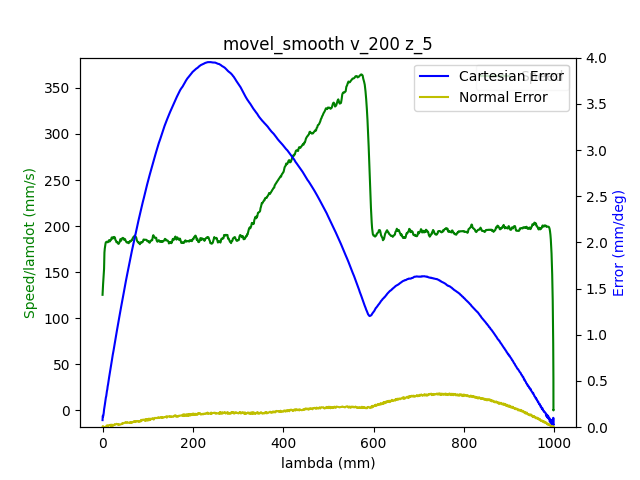

The table this chart was drawn from, first rows:
1.680525810769000053e+09, 0.000000000000000000e+00, -7.640178800605177400e-01, 5.200557572167503473e-01, 4.413937678293659676e-03, -1.376640664815291348e+00, -1.899415645006649056e+00, 5.479059760908239207e-01
1.680525810773000002e+09, 0.000000000000000000e+00, -7.640178800605177400e-01, 5.200557572167503473e-01, 4.413937678293659676e-03, -1.376640664815291348e+00, -1.899415645006649056e+00, 5.479059760908239207e-01
1.680525810776999950e+09, 0.000000000000000000e+00, -7.640178800605177400e-01, 5.200557572167503473e-01, 4.413937678293659676e-03, -1.376640664815291348e+00, -1.899415645006649056e+00, 5.479059760908239207e-01
1.680525810789000034e+09, 0.000000000000000000e+00, -7.640178800605177400e-01, 5.200557572167503473e-01, 4.413937678293659676e-03, -1.376640664815291348e+00, -1.899415645006649056e+00, 5.479059760908239207e-01
1.680525810792999983e+09, 0.000000000000000000e+00, -7.640178800605177400e-01, 5.200557572167503473e-01, 4.413937678293659676e-03, -1.376640664815291348e+00, -1.899415645006649056e+00, 5.479059760908239207e-01
1.680525810796999931e+09, 0.000000000000000000e+00, -7.640178800605177400e-01, 5.200557572167503473e-01, 4.413937678293659676e-03, -1.376640664815291348e+00, -1.899415645006649056e+00, 5.479059760908239207e-01
1.680525810801000118e+09, 0.000000000000000000e+00, -7.640178800605177400e-01, 5.200557572167503473e-01, 4.413937678293659676e-03, -1.376640664815291348e+00, -1.899415645006649056e+00, 5.479059760908239207e-01
1.680525810805000067e+09, 0.000000000000000000e+00, -7.640178800605177400e-01, 5.200557572167503473e-01, 4.413937678293659676e-03, -1.376640664815291348e+00, -1.899415645006649056e+00, 5.479059760908239207e-01
1.680525810809000015e+09, 0.000000000000000000e+00, -7.640178800605177400e-01, 5.200557572167503473e-01, 4.413937678293659676e-03, -1.376640664815291348e+00, -1.899415645006649056e+00, 5.479059760908239207e-01
1.680525810821000099e+09, 0.000000000000000000e+00, -7.640178800605177400e-01, 5.200557572167503473e-01, 4.413937678293659676e-03, -1.376640664815291348e+00, -1.899415645006649056e+00, 5.479059760908239207e-01
1.680525810832999945e+09, 1.000000000000000000e+00, -7.640178800605177400e-01, 5.200557572167503473e-01, 4.413937678293659676e-03, -1.376640664815291348e+00, -1.899415645006649056e+00, 5.479059760908239207e-01
1.680525810836999893e+09, 1.000000000000000000e+00, -7.640178800605177400e-01, 5.200557572167503473e-01, 4.413937678293659676e-03, -1.376640664815291348e+00, -1.899415645006649056e+00, 5.479059760908239207e-01
1.680525810841000080e+09, 1.000000000000000000e+00, -7.636531062468510100e-01, 5.198899509378109851e-01, 4.392993727269727498e-03, -1.376179897892764847e+00, -1.899183516216133683e+00, 5.475987981424729201e-01
1.680525810845000029e+09, 1.000000000000000000e+00, -7.636531062468510100e-01, 5.198899509378109851e-01, 4.392993727269727498e-03, -1.376179897892764847e+00, -1.899183516216133683e+00, 5.475987981424729201e-01
1.680525810848999977e+09, 1.000000000000000000e+00, -7.625867100738823456e-01, 5.194152213812684993e-01, 4.316199240181976468e-03, -1.374762690540145549e+00, -1.898506328466359694e+00, 5.466790096266718191e-01
1.680525810852999926e+09, 1.000000000000000000e+00, -7.625867100738823456e-01, 5.194152213812684993e-01, 4.316199240181976468e-03, -1.374762690540145549e+00, -1.898506328466359694e+00, 5.466790096266718191e-01
1.680525810857000113e+09, 1.000000000000000000e+00, -7.612078999648068667e-01, 5.188026108138185100e-01, 4.216715472818300357e-03, -1.372971982727599238e+00, -1.897635409169614817e+00, 5.455270923203555666e-01
1.680525810861000061e+09, 1.000000000000000000e+00, -7.612078999648068667e-01, 5.188026108138185100e-01, 4.216715472818300357e-03, -1.372971982727599238e+00, -1.897635409169614817e+00, 5.455270923203555666e-01
1.680525810865000010e+09, 1.000000000000000000e+00, -7.598413071604952496e-01, 5.181882549171165087e-01, 4.129449010218584105e-03, -1.371179529585801138e+00, -1.896762744543617707e+00, 5.443367777704954946e-01
1.680525810868999958e+09, 1.000000000000000000e+00, -7.598413071604952496e-01, 5.181882549171165087e-01, 4.129449010218584105e-03, -1.371179529585801138e+00, -1.896762744543617707e+00, 5.443367777704954946e-01
1.680525810872999907e+09, 1.000000000000000000e+00, -7.584624970514197706e-01, 5.175669177034064594e-01, 4.031710572106901765e-03, -1.369371368480734930e+00, -1.895907533210140272e+00, 5.431866057934312542e-01
1.680525810877000093e+09, 1.000000000000000000e+00, -7.584624970514197706e-01, 5.175669177034064594e-01, 4.031710572106901765e-03, -1.369371368480734930e+00, -1.895907533210140272e+00, 5.431866057934312542e-01
1.680525810882999897e+09, 1.000000000000000000e+00, -7.570836869423442916e-01, 5.169543071359564701e-01, 3.932226804743224786e-03, -1.367578915338936829e+00, -1.895034868584143162e+00, 5.419962912435710711e-01
1.680525810888999939e+09, 1.000000000000000000e+00, -7.557170941380326745e-01, 5.163399512392544688e-01, 3.844960342143508101e-03, -1.365770754233870621e+00, -1.894162203958146051e+00, 5.408443739372548187e-01
1.680525810892999887e+09, 1.000000000000000000e+00, -7.557170941380326745e-01, 5.163399512392544688e-01, 3.844960342143508101e-03, -1.365770754233870621e+00, -1.894162203958146051e+00, 5.408443739372548187e-01
1.680525810897000074e+09, 1.000000000000000000e+00, -7.543382840289571956e-01, 5.157273406718044795e-01, 3.747221904031825760e-03, -1.363980046421324532e+00, -1.893289539332148941e+00, 5.396558047166467587e-01
1.680525810901000023e+09, 1.000000000000000000e+00, -7.543382840289571956e-01, 5.157273406718044795e-01, 3.747221904031825760e-03, -1.363980046421324532e+00, -1.893289539332148941e+00, 5.396558047166467587e-01
1.680525810904999971e+09, 1.000000000000000000e+00, -7.529577285906297046e-01, 5.151060034580944302e-01, 3.647738136668148782e-03, -1.362187593279526432e+00, -1.892418620035403620e+00, 5.385038874103303952e-01
1.680525810911999941e+09, 1.000000000000000000e+00, -7.515789184815542257e-01, 5.144933928906444409e-01, 3.560471674068432096e-03, -1.360379432174460224e+00, -1.891545955409406510e+00, 5.373135728604703232e-01
1.680525810915999889e+09, 1.000000000000000000e+00, -7.515789184815542257e-01, 5.144933928906444409e-01, 3.560471674068432096e-03, -1.360379432174460224e+00, -1.891545955409406510e+00, 5.373135728604703232e-01
1.680525810920000076e+09, 1.000000000000000000e+00, -7.502123256772426085e-01, 5.138790369939424396e-01, 3.460987906704755552e-03, -1.358586979032662123e+00, -1.890673290783409399e+00, 5.361616555541540707e-01
1.680525810924000025e+09, 1.000000000000000000e+00, -7.502123256772426085e-01, 5.138790369939424396e-01, 3.460987906704755552e-03, -1.358586979032662123e+00, -1.890673290783409399e+00, 5.361616555541540707e-01
1.680525810927999973e+09, 1.000000000000000000e+00, -7.488335155681671296e-01, 5.132664264264924503e-01, 3.363249468593073211e-03, -1.356778817927595915e+00, -1.889800626157412289e+00, 5.349730863335458997e-01
1.680525810931999922e+09, 1.000000000000000000e+00, -7.488335155681671296e-01, 5.132664264264924503e-01, 3.363249468593073211e-03, -1.356778817927595915e+00, -1.889800626157412289e+00, 5.349730863335458997e-01
1.680525810936000109e+09, 1.000000000000000000e+00, -7.474547054590915396e-01, 5.126538158590424610e-01, 3.275983005993356525e-03, -1.354986364785797814e+00, -1.888927961531414956e+00, 5.338211690272296472e-01
1.680525810940000057e+09, 1.000000000000000000e+00, -7.474547054590915396e-01, 5.126538158590424610e-01, 3.275983005993356525e-03, -1.354986364785797814e+00, -1.888927961531414956e+00, 5.338211690272296472e-01
1.680525810944999933e+09, 1.000000000000000000e+00, -7.460881126547800335e-01, 5.120307333160803998e-01, 3.176499238629679547e-03, -1.353195656973251504e+00, -1.888072750197937744e+00, 5.326308544773694642e-01
1.680525810950999975e+09, 1.000000000000000000e+00, -7.447093025457045545e-01, 5.114181227486304104e-01, 3.078760800517997206e-03, -1.351387495868185296e+00, -1.887200085571940633e+00, 5.314806825003052237e-01
1.680525810956000090e+09, 1.000000000000000000e+00, -7.447093025457045545e-01, 5.114181227486304104e-01, 3.078760800517997206e-03, -1.351387495868185296e+00, -1.887200085571940633e+00, 5.314806825003052237e-01
1.680525810960000038e+09, 1.000000000000000000e+00, -7.433304924366289645e-01, 5.108055121811804211e-01, 2.989749008666286751e-03, -1.349595042726387195e+00, -1.886329166275195313e+00, 5.302903679504451517e-01
1.680525810963999987e+09, 1.000000000000000000e+00, -7.433304924366289645e-01, 5.108055121811804211e-01, 2.989749008666286751e-03, -1.349595042726387195e+00, -1.886329166275195313e+00, 5.302903679504451517e-01
1.680525810967999935e+09, 1.000000000000000000e+00, -7.419638996323174585e-01, 5.101929016137304318e-01, 2.892010570554603976e-03, -1.347786881621320987e+00, -1.885456501649198202e+00, 5.291384506441288993e-01
1.680525810971999884e+09, 1.000000000000000000e+00, -7.419638996323174585e-01, 5.101929016137304318e-01, 2.892010570554603976e-03, -1.347786881621320987e+00, -1.885456501649198202e+00, 5.291384506441288993e-01
1.680525810976000071e+09, 1.000000000000000000e+00, -7.405850895232418685e-01, 5.095698190707684816e-01, 2.792526803190927432e-03, -1.345994428479522886e+00, -1.884583837023201092e+00, 5.279498814235207282e-01
1.680525810980000019e+09, 1.000000000000000000e+00, -7.405850895232418685e-01, 5.095698190707684816e-01, 2.792526803190927432e-03, -1.345994428479522886e+00, -1.884583837023201092e+00, 5.279498814235207282e-01
1.680525810983999968e+09, 1.000000000000000000e+00, -7.392045340849143775e-01, 5.089572085033184923e-01, 2.705260340591210746e-03, -1.344203720666976798e+00, -1.883711172397203981e+00, 5.267979641172044758e-01
1.680525810987999916e+09, 1.000000000000000000e+00, -7.392045340849143775e-01, 5.089572085033184923e-01, 2.705260340591210746e-03, -1.344203720666976798e+00, -1.883711172397203981e+00, 5.267979641172044758e-01
1.680525810992000103e+09, 1.000000000000000000e+00, -7.378257239758387875e-01, 5.083445979358683919e-01, 2.607521902479528406e-03, -1.342393814232658578e+00, -1.882838507771206649e+00, 5.256076495673444038e-01
1.680525810996000051e+09, 1.000000000000000000e+00, -7.378257239758387875e-01, 5.083445979358683919e-01, 2.607521902479528406e-03, -1.342393814232658578e+00, -1.882838507771206649e+00, 5.256076495673444038e-01
1.680525811000000000e+09, 1.000000000000000000e+00, -7.364591311715272814e-01, 5.077319873684184026e-01, 2.508038135115851427e-03, -1.340603106420112489e+00, -1.881965843145209538e+00, 5.244574775902800523e-01
1.680525811003999949e+09, 1.000000000000000000e+00, -7.364591311715272814e-01, 5.077319873684184026e-01, 2.508038135115851427e-03, -1.340603106420112489e+00, -1.881965843145209538e+00, 5.244574775902800523e-01
1.680525811007999897e+09, 1.000000000000000000e+00, -7.350803210624516915e-01, 5.071089048254564524e-01, 2.420771672516134742e-03, -1.338794945315046503e+00, -1.881093178519212428e+00, 5.232671630404199803e-01
1.680525811012000084e+09, 1.000000000000000000e+00, -7.350803210624516915e-01, 5.071089048254564524e-01, 2.420771672516134742e-03, -1.338794945315046503e+00, -1.881093178519212428e+00, 5.232671630404199803e-01
1.680525811016000032e+09, 1.000000000000000000e+00, -7.337015109533762125e-01, 5.064962942580064631e-01, 2.321287905152458631e-03, -1.337002492173248180e+00, -1.880239712514987227e+00, 5.221152457341036168e-01
1.680525811019999981e+09, 1.000000000000000000e+00, -7.337015109533762125e-01, 5.064962942580064631e-01, 2.321287905152458631e-03, -1.337002492173248180e+00, -1.880239712514987227e+00, 5.221152457341036168e-01
1.680525811023999929e+09, 1.000000000000000000e+00, -7.323349181490647064e-01, 5.058836836905563628e-01, 2.223549467040776290e-03, -1.335210039031450080e+00, -1.879367047888990117e+00, 5.209249311842435448e-01
1.680525811028000116e+09, 1.000000000000000000e+00, -7.323349181490647064e-01, 5.058836836905563628e-01, 2.223549467040776290e-03, -1.335210039031450080e+00, -1.879367047888990117e+00, 5.209249311842435448e-01
1.680525811032000065e+09, 1.000000000000000000e+00, -7.309561080399891164e-01, 5.052710731231063734e-01, 2.136283004441059171e-03, -1.333401877926383872e+00, -1.878494383262993006e+00, 5.197363619636353738e-01
1.680525811036000013e+09, 1.000000000000000000e+00, -7.309561080399891164e-01, 5.052710731231063734e-01, 2.136283004441059171e-03, -1.333401877926383872e+00, -1.878494383262993006e+00, 5.197363619636353738e-01
1.680525811039999962e+09, 1.000000000000000000e+00, -7.295772979309136375e-01, 5.046479905801444232e-01, 2.036799237077382627e-03, -1.331611170113837561e+00, -1.877621718636995896e+00, 5.185844446573192323e-01
1.680525811043999910e+09, 1.000000000000000000e+00, -7.295772979309136375e-01, 5.046479905801444232e-01, 2.036799237077382627e-03, -1.331611170113837561e+00, -1.877621718636995896e+00, 5.185844446573192323e-01
... 2,962 more rows
